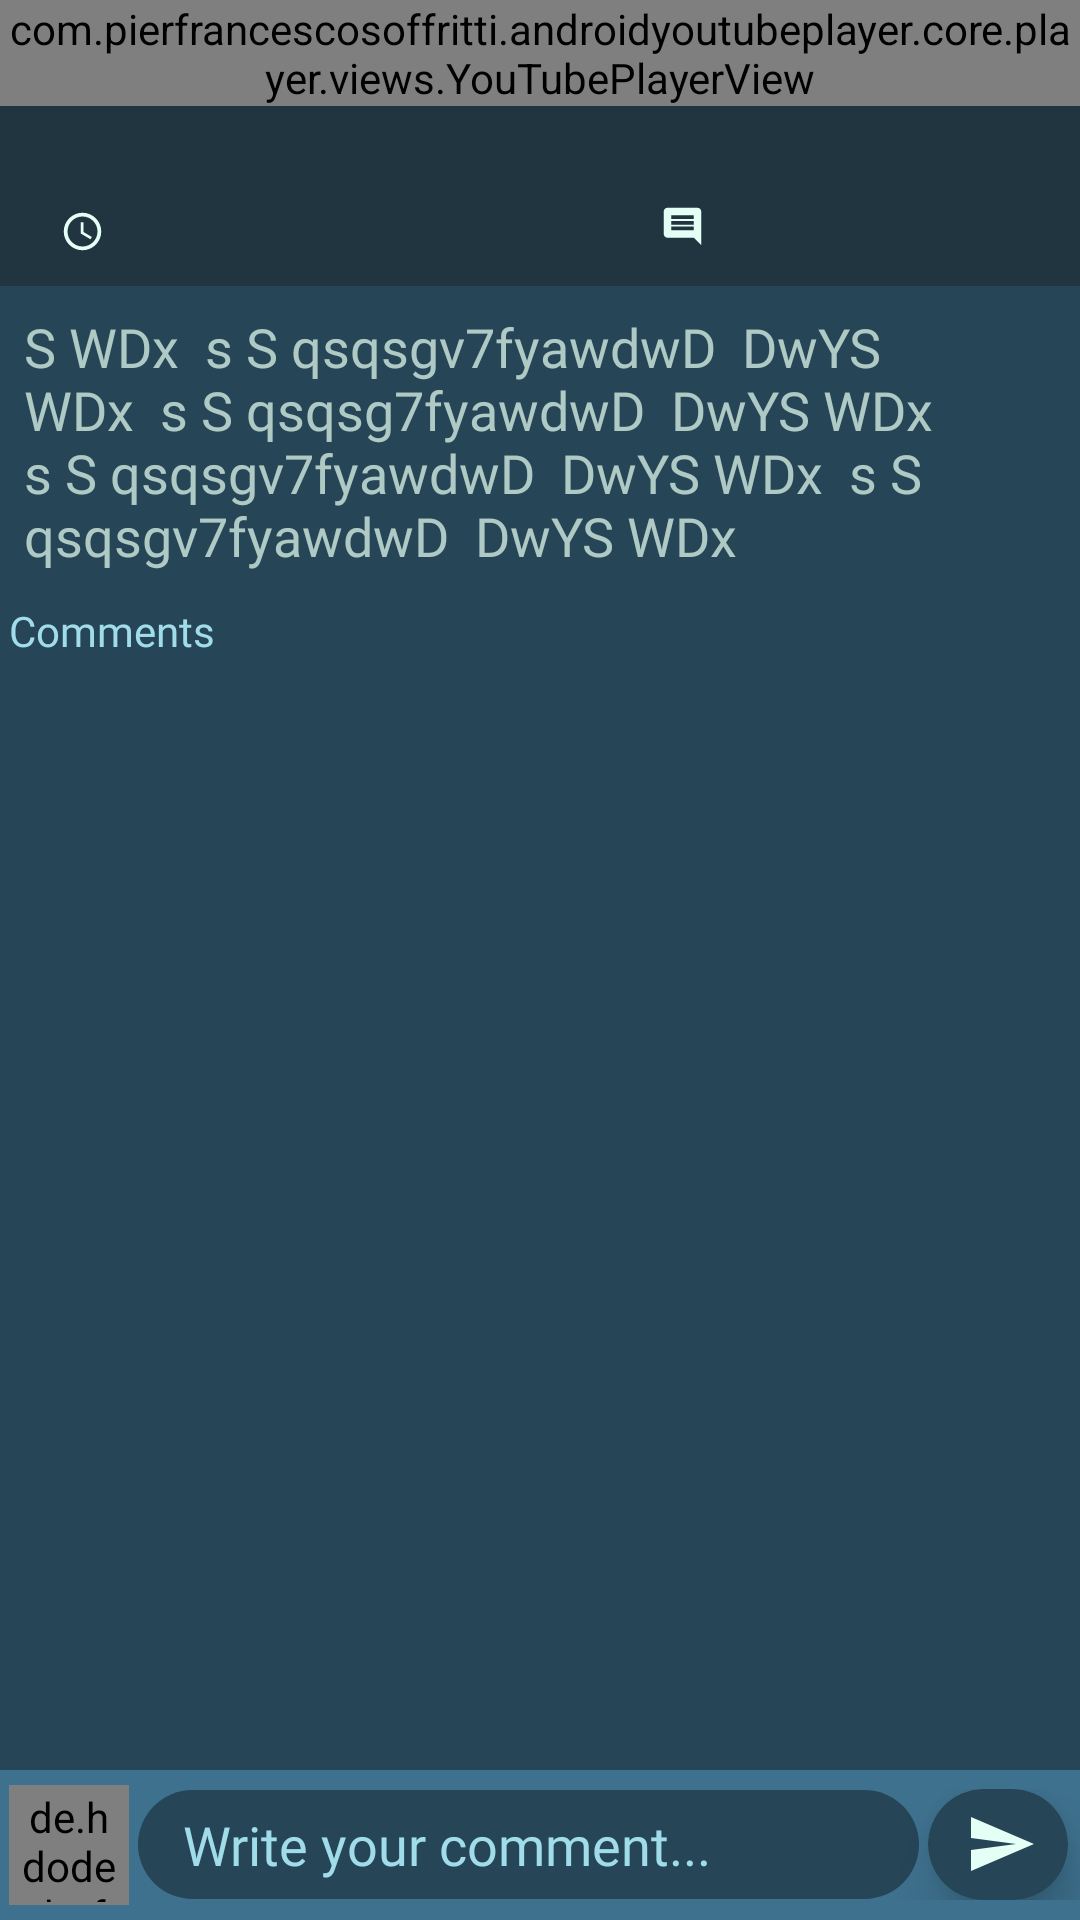

The Android layout XML behind this screen, and the referenced resources:
<!-- AndroidManifest.xml: application theme Theme.AppCompat.DayNight.NoActionBar -->
<!-- res/layout/activity_video.xml -->
<?xml version="1.0" encoding="utf-8"?>
<androidx.constraintlayout.widget.ConstraintLayout xmlns:android="http://schemas.android.com/apk/res/android"
    xmlns:app="http://schemas.android.com/apk/res-auto"
    xmlns:tools="http://schemas.android.com/tools"
    android:layout_width="match_parent"
    android:layout_height="match_parent"
    android:background="@color/colorPrimary"
    android:orientation="vertical"
    tools:context=".Activity.Post_deteails">


    <com.pierfrancescosoffritti.androidyoutubeplayer.core.player.views.YouTubePlayerView
        android:id="@+id/youtube_player_view"
        android:layout_width="match_parent"
        android:layout_height="wrap_content"
        app:layout_constraintEnd_toEndOf="parent"
        app:layout_constraintStart_toStartOf="parent"
        app:layout_constraintTop_toTopOf="parent"
        app:showFullScreenButton="true"
        tools:ignore="MissingConstraints" />

    <LinearLayout

        android:id="@+id/linearLayout"
        android:layout_width="0dp"
        android:layout_height="0dp"
        android:background="@color/colorPrimary"
        android:orientation="vertical"
        app:layout_constraintBottom_toTopOf="@+id/linearLayout4"
        app:layout_constraintEnd_toEndOf="parent"
        app:layout_constraintStart_toStartOf="parent"
        app:layout_constraintTop_toBottomOf="@+id/youtube_player_view">


        <LinearLayout
            android:layout_width="match_parent"
            android:layout_height="match_parent"
            android:orientation="vertical">

            <LinearLayout
                android:layout_width="match_parent"
                android:layout_height="60dp"
                android:layout_gravity="bottom"
                android:background="@drawable/back"
                android:gravity="bottom|clip_horizontal"
                android:orientation="vertical"
                android:paddingTop="2dp">

                <TextView

                    android:id="@+id/postTitleTV"
                    android:layout_width="match_parent"
                    android:layout_height="wrap_content"
                    android:layout_gravity="start"
                    android:layout_marginLeft="20dp"
                    android:fontFamily="@font/medium"
                    android:textColor="#E3FFF6"
                    android:textSize="16sp" />

                <LinearLayout
                    android:layout_width="wrap_content"
                    android:layout_height="20dp"
                    android:layout_marginLeft="20dp"
                    android:layout_marginBottom="8dp"
                    android:orientation="horizontal">

                    <LinearLayout
                        android:layout_width="wrap_content"
                        android:layout_height="wrap_content"
                        android:layout_gravity="center_vertical"
                        android:gravity="center_vertical"
                        android:orientation="horizontal">

                        <ImageView
                            android:layout_width="15dp"
                            android:layout_height="15dp"
                            android:layout_gravity="center_vertical"
                            android:src="@drawable/ic_access_time_black_24dp" />

                        <TextView
                            android:id="@+id/dateTV"
                            android:layout_width="150dp"
                            android:layout_height="wrap_content"
                            android:layout_gravity="center|center_vertical"
                            android:fontFamily="@font/light"
                            android:gravity="center_vertical"
                            android:textColor="#E4E3FFF6"
                            android:textSize="12sp" />
                    </LinearLayout>

                    <LinearLayout
                        android:layout_width="wrap_content"
                        android:layout_height="wrap_content"
                        android:layout_marginLeft="35dp"
                        android:gravity="center|center_vertical"
                        android:orientation="horizontal">

                        <ImageView
                            android:layout_width="15dp"
                            android:layout_height="15dp"
                            android:layout_gravity="center_vertical"
                            android:src="@drawable/ic_comment_black_24dp" />

                        <TextView
                            android:id="@+id/commentCountTV"
                            android:layout_width="50dp"
                            android:layout_height="wrap_content"
                            android:layout_gravity="center_vertical"
                            android:fontFamily="@font/light"
                            android:textColor="#D5FCFF"
                            android:textSize="12sp" />
                    </LinearLayout>
                </LinearLayout>
            </LinearLayout>

            <ScrollView
                android:layout_width="match_parent"
                android:layout_height="wrap_content">

                <LinearLayout
                    android:layout_width="match_parent"
                    android:layout_height="match_parent"
                    android:orientation="vertical">

                    <TextView
                        android:id="@+id/body"
                        android:layout_width="match_parent"
                        android:layout_height="match_parent"
                        android:layout_marginLeft="8dp"
                        android:layout_marginTop="8dp"
                        android:layout_marginRight="6dp"
                        android:layout_marginBottom="10dp"
                        android:fontFamily="@font/medium"
                        android:text="S WDx  s S qsqsgv7fyawdwD  DwYS WDx  s S qsqsg7fyawdwD  DwYS WDx  s S qsqsgv7fyawdwD  DwYS WDx  s S qsqsgv7fyawdwD  DwYS WDx "
                        android:textColor="#AFC9C4"
                        android:textSize="18sp" />

                    <TextView
                        android:layout_width="match_parent"
                        android:layout_height="wrap_content"
                        android:layout_gravity="left|center_vertical"
                        android:layout_marginLeft="3dp"
                        android:layout_weight="17"
                        android:fontFamily="@font/nunitosans_regular"
                        android:gravity="left"
                        android:text="Comments"
                        android:textColor="@color/sky" />

                    <androidx.recyclerview.widget.RecyclerView
                        android:id="@+id/rcv_my_video"
                        android:layout_width="match_parent"
                        android:layout_height="match_parent" />
                </LinearLayout>
            </ScrollView>

        </LinearLayout>


    </LinearLayout>

    <LinearLayout
        android:id="@+id/linearLayout4"
        android:layout_width="0dp"
        android:layout_height="wrap_content"
        android:background="@color/dark_blue"
        android:gravity="center_vertical"
        android:orientation="horizontal"
        android:paddingTop="5dp"
        android:paddingBottom="5dp"
        app:layout_constraintBottom_toBottomOf="parent"
        app:layout_constraintEnd_toEndOf="parent"
        app:layout_constraintStart_toStartOf="parent">

        <de.hdodenhof.circleimageview.CircleImageView
            android:id="@+id/proImgPw"
            android:layout_width="40dp"
            android:layout_height="40dp"
            android:layout_gravity="center"
            android:layout_marginLeft="3dp"
            android:padding="1dp"
            android:scaleType="centerCrop"
            app:civ_border_color="@color/colorPrimaryDark" />

        <LinearLayout
            android:layout_width="match_parent"
            android:layout_height="wrap_content"
            android:layout_gravity="center"
            android:gravity="center_vertical"
            android:orientation="horizontal"
            android:weightSum="100">


            <EditText
                android:id="@+id/commentTextPw"
                android:layout_width="match_parent"
                android:layout_height="wrap_content"
                android:layout_gravity="left|center_vertical"
                android:layout_marginLeft="3dp"
                android:layout_weight="17"
                android:background="@drawable/efit_background"
                android:fontFamily="@font/nunitosans_regular"
                android:gravity="left"
                android:hint="Write your comment..."
                android:inputType="textMultiLine"
                android:textColor="@color/sky"
                android:textColorHint="@color/sky" />

            <androidx.cardview.widget.CardView
                android:id="@+id/commentBtnPw"
                android:layout_width="match_parent"
                android:layout_height="37dp"
                android:layout_marginLeft="3dp"
                android:layout_marginRight="4dp"
                android:layout_weight="83"
                app:cardBackgroundColor="@color/colorPrimary"
                app:cardCornerRadius="20dp"
                app:cardElevation="10dp">

                <androidx.appcompat.widget.AppCompatImageView
                    android:layout_width="wrap_content"
                    android:layout_height="wrap_content"
                    android:layout_gravity="center"
                    android:layout_marginLeft="1dp"
                    android:src="@drawable/ic_send_black_24dp"></androidx.appcompat.widget.AppCompatImageView>

            </androidx.cardview.widget.CardView>

        </LinearLayout>
    </LinearLayout>

</androidx.constraintlayout.widget.ConstraintLayout>
<!-- resources referenced by this layout -->
<resources>
  <color name="colorPrimary">#264557</color>
  <color name="colorPrimaryDark">#264557</color>
  <color name="dark_blue">#3E718E</color>
  <color name="sky">#A1DCEA</color>
  <!-- drawable back (drawable) -->
  <?xml version="1.0" encoding="utf-8" ?>
  <selector xmlns:android="http://schemas.android.com/apk/res/android">
  	<item>
  		<shape android:shape="rectangle">
  			<solid android:color="#661A1C1F" />
  			<corners
  				android:bottomLeftRadius="0dp"
  				android:bottomRightRadius="0dp" />
  		</shape>
  	</item>
  </selector>
  <!-- drawable efit_background (drawable) -->
  <?xml version="1.0" encoding="utf-8" ?>
  <selector xmlns:android="http://schemas.android.com/apk/res/android">
      <item>
          <shape android:shape="rectangle">
              <solid android:color="@color/colorPrimary" />
              <corners android:radius="23.0dip" />
              <padding android:left="15.0dip" android:top="6.0dip" android:right="15.0dip" android:bottom="6.0dip" />
          </shape>
      </item>
  </selector>
  <!-- drawable ic_access_time_black_24dp (drawable) -->
  <vector android:height="24dp" android:tint="#E3FFF6"
      android:viewportHeight="24.0" android:viewportWidth="24.0"
      android:width="24dp" xmlns:android="http://schemas.android.com/apk/res/android">
      <path android:fillColor="#FF000000" android:pathData="M11.99,2C6.47,2 2,6.48 2,12s4.47,10 9.99,10C17.52,22 22,17.52 22,12S17.52,2 11.99,2zM12,20c-4.42,0 -8,-3.58 -8,-8s3.58,-8 8,-8 8,3.58 8,8 -3.58,8 -8,8zM12.5,7H11v6l5.25,3.15 0.75,-1.23 -4.5,-2.67z"/>
  </vector>
  <!-- drawable ic_comment_black_24dp (drawable) -->
  <vector android:height="24dp" android:tint="#E3FFF6"
      android:viewportHeight="24.0" android:viewportWidth="24.0"
      android:width="24dp" xmlns:android="http://schemas.android.com/apk/res/android">
      <path android:fillColor="#FF000000" android:pathData="M21.99,4c0,-1.1 -0.89,-2 -1.99,-2L4,2c-1.1,0 -2,0.9 -2,2v12c0,1.1 0.9,2 2,2h14l4,4 -0.01,-18zM18,14L6,14v-2h12v2zM18,11L6,11L6,9h12v2zM18,8L6,8L6,6h12v2z"/>
  </vector>
  <!-- drawable ic_send_black_24dp (drawable) -->
  <vector android:height="24dp" android:tint="#E3FFF6"
      android:viewportHeight="24.0" android:viewportWidth="24.0"
      android:width="24dp" xmlns:android="http://schemas.android.com/apk/res/android">
      <path android:fillColor="#FF000000" android:pathData="M2.01,21L23,12 2.01,3 2,10l15,2 -15,2z"/>
  </vector>
</resources>
